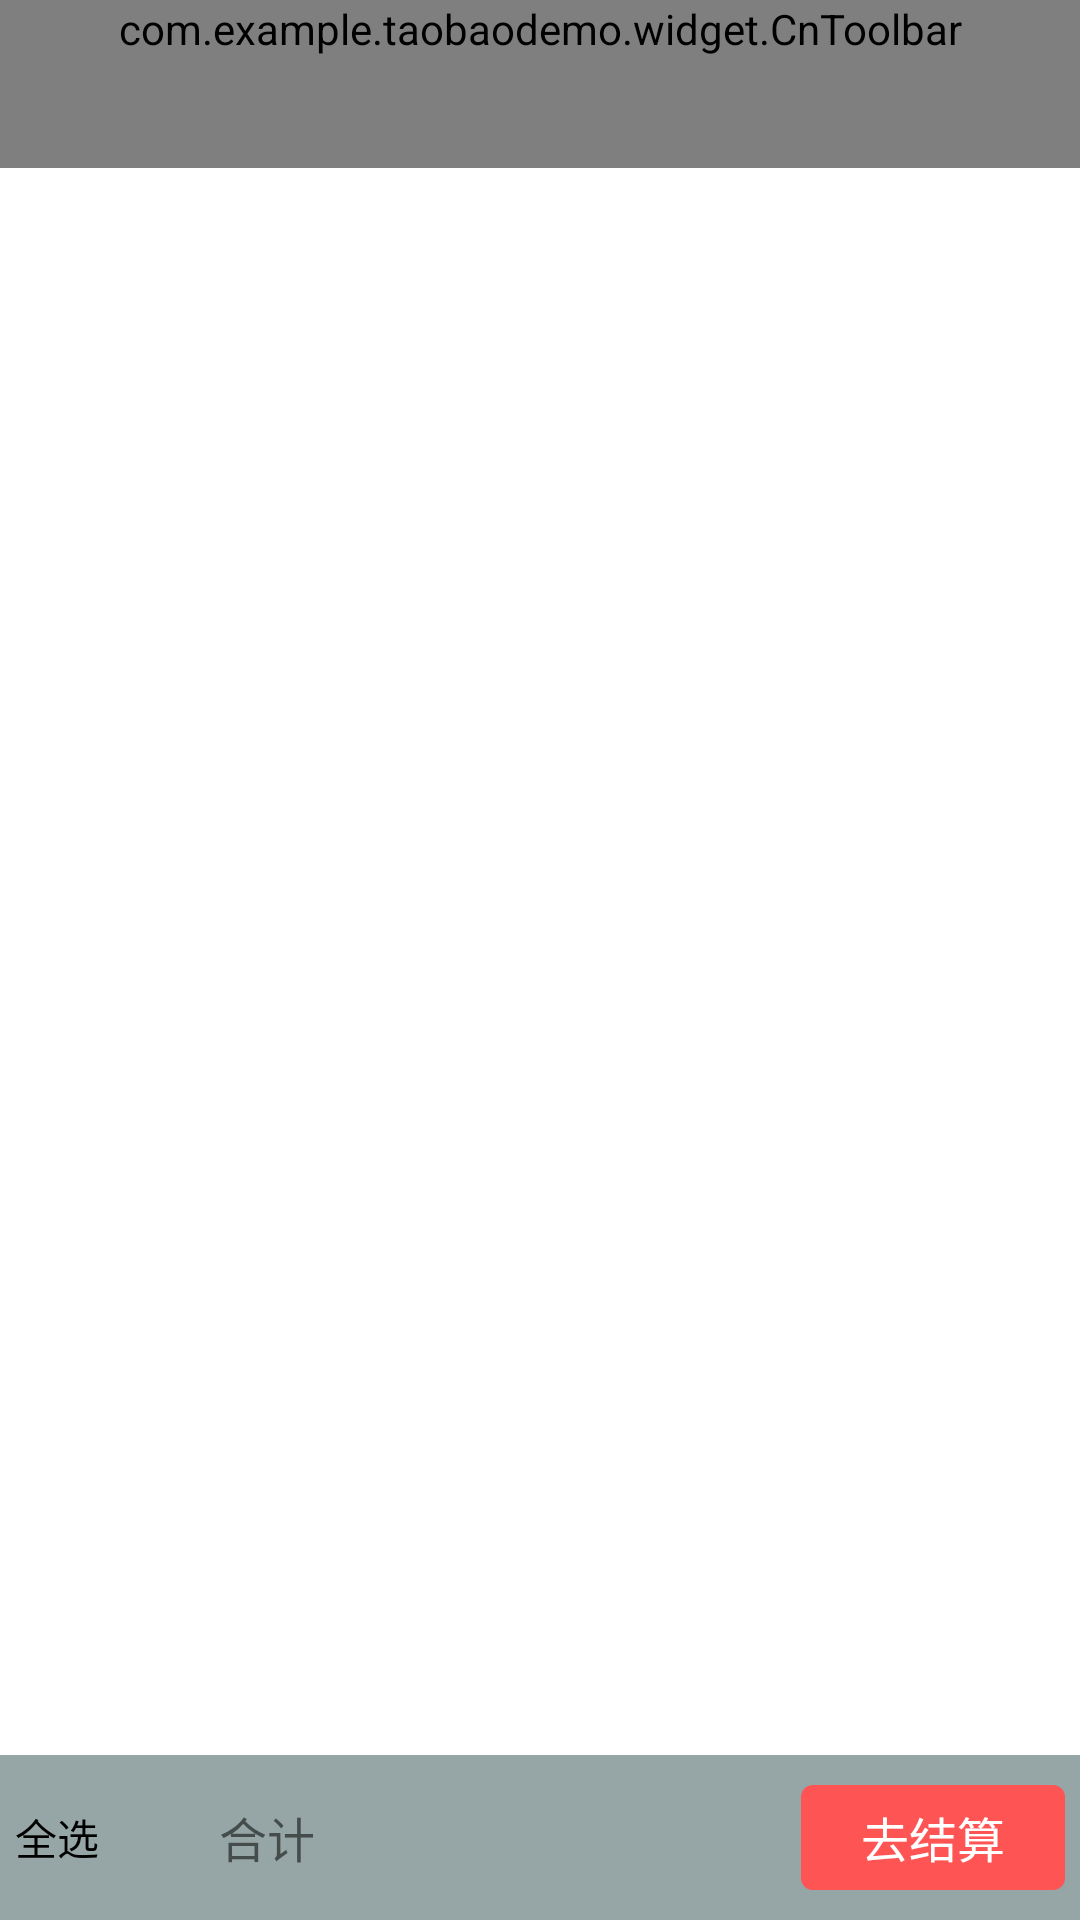

Produce the Android XML layout that renders to this screen, including the resource entries it uses.
<!-- AndroidManifest.xml: application theme AppTheme -->
<!-- res/layout/fragment_cart.xml -->
<?xml version="1.0" encoding="utf-8"?>
<LinearLayout xmlns:android="http://schemas.android.com/apk/res/android"
    xmlns:app="http://schemas.android.com/apk/res-auto"
    xmlns:tools="http://schemas.android.com/tools"
    android:layout_width="match_parent"
    android:layout_height="match_parent"
    android:orientation="vertical">

    <com.example.taobaodemo.widget.CnToolbar
        android:id="@+id/toolbar"
        android:layout_width="match_parent"
        android:layout_height="wrap_content"
        android:background="?attr/colorPrimary"
        android:minHeight="?attr/actionBarSize"
        android:title="@string/cart"
        app:rightButtonText="编辑"/>

    <androidx.recyclerview.widget.RecyclerView
        android:id="@+id/cart_recyclerview"
        android:layout_width="match_parent"
        android:layout_height="0dp"
        android:layout_weight="1" />

    <RelativeLayout
        android:layout_width="match_parent"
        android:layout_height="wrap_content"
        android:background="#802f4f4f"
        android:gravity="center_vertical"
        android:paddingHorizontal="5dp"
        android:paddingVertical="10dp">

        <CheckBox
            android:id="@+id/checkbox_all"
            style="@style/customCheckbox"
            android:layout_width="wrap_content"
            android:layout_height="wrap_content"
            android:layout_centerVertical="true"
            android:checked="true"
            android:text="全选" />

        <TextView
            android:id="@+id/txt_total"
            android:layout_width="wrap_content"
            android:layout_height="wrap_content"
            android:layout_centerVertical="true"
            android:layout_marginLeft="40dp"
            android:layout_toRightOf="@id/checkbox_all"
            android:text="合计"
            android:textSize="16sp" />

        <Button
            android:id="@+id/btn_order"
            style="@style/bigRedButton"
            android:layout_width="wrap_content"
            android:layout_height="35dp"
            android:layout_alignParentRight="true"
            android:layout_centerVertical="true"
            android:text="去结算"
            android:textSize="16sp" />

        <Button
            android:id="@+id/btn_del"
            style="@style/bigRedButton"
            android:layout_width="wrap_content"
            android:layout_height="35dp"
            android:layout_alignParentRight="true"
            android:layout_centerVertical="true"
            android:text="删除"
            android:textSize="16sp"
            android:visibility="gone" />

    </RelativeLayout>

</LinearLayout>
<!-- resources referenced by this layout -->
<resources>
  <string name="cart">购物车</string>
  <style name="bigRedButton" parent="bigButton">
          <item name="android:background">@drawable/bg_btn_style_red</item>
  
      </style>
  <style name="customCheckbox" parent="@android:style/Widget.CompoundButton.CheckBox">
          <item name="android:button">@drawable/selector_checkbox</item>
  
      </style>
  <style name="AppTheme" parent="Theme.AppCompat.Light.DarkActionBar">
          
          <item name="colorPrimary">@color/colorPrimary</item>
          <item name="colorPrimaryDark">@color/colorPrimaryDark</item>
          <item name="colorAccent">@color/colorAccent</item>
  
          <item name="android:windowBackground">@color/white</item>
          <item name="windowActionBar">false</item>
          <item name="windowNoTitle">true</item>
  
          <item name="android:windowActionBar">false</item>
          <item name="android:windowNoTitle">true</item>
  
      </style>
  <style name="bigButton">
          <item name="android:textSize">@dimen/bigButtonTextSize</item>
          <item name="android:textColor">@color/white_color_selector</item>
          <item name="android:gravity">center</item>
          <item name="android:paddingRight">@dimen/largePadding</item>
          <item name="android:paddingLeft">@dimen/largePadding</item>
          <item name="android:layout_width">match_parent</item>
          <item name="android:layout_height">wrap_content</item>
          <item name="android:minHeight">@dimen/normalButtonHeight</item>
      </style>
  <!-- drawable bg_btn_style_red (drawable) -->
  <?xml version="1.0" encoding="utf-8"?>
  <selector xmlns:android="http://schemas.android.com/apk/res/android">
      <item android:state_enabled="false">
          <shape android:shape="rectangle">
              <corners android:radius="@dimen/buttonCornerSize" />
              <solid android:color="@color/red_btn_color_disable" />
          </shape>
      </item>
      <item android:state_pressed="true">
          <shape android:shape="rectangle">
              <corners android:radius="@dimen/buttonCornerSize" />
              <solid android:color="@color/red_btn_color_pressed" />
          </shape>
      </item>
      <item>
          <shape android:shape="rectangle">
              <corners android:radius="@dimen/buttonCornerSize" />
              <solid android:color="@color/red_btn_color_normal" />
          </shape>
      </item>
  </selector>
  <color name="colorPrimary">#eb4f38</color>
  <color name="colorPrimaryDark">#eb4f38</color>
  <color name="colorAccent">#D81B60</color>
  <color name="white">#ffffff</color>
  <dimen name="bigButtonTextSize">18.0dip</dimen>
  <dimen name="largePadding">16.0dip</dimen>
  <dimen name="normalButtonHeight">48.0dip</dimen>
  <dimen name="buttonCornerSize">4.0dip</dimen>
  <color name="red_btn_color_disable">#7fff5454</color>
  <color name="red_btn_color_pressed">#ffd24242</color>
  <color name="red_btn_color_normal">#ffff5454</color>
</resources>
